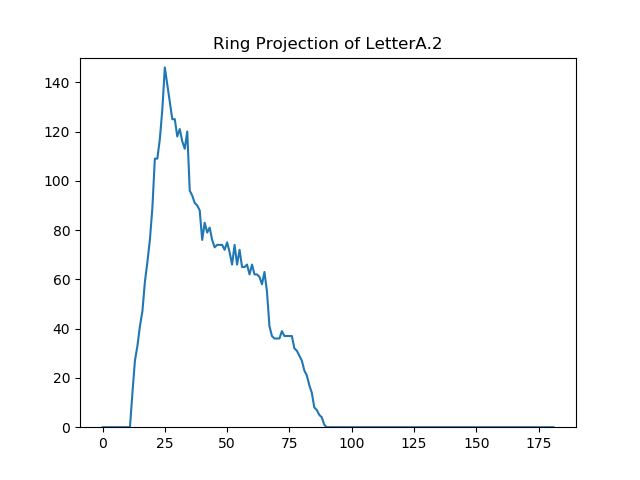

The data file committed next to this chart (first rows):
Radius; Value
0; 0
1; 0
2; 0
3; 0
4; 0
5; 0
6; 0
7; 0
8; 0
9; 0
10; 0
11; 0
12; 14
13; 27
14; 33
15; 41
16; 47
17; 59
18; 67
19; 76
20; 89
21; 109
22; 109
23; 117
24; 129
25; 146
26; 139
27; 132
28; 125
29; 125
30; 118
31; 121
32; 116
33; 113
34; 120
35; 96
36; 94
37; 91
38; 90
39; 88
40; 76
41; 83
42; 79
43; 81
44; 76
45; 73
46; 74
47; 74
48; 74
49; 72
50; 75
51; 71
52; 66
53; 74
54; 66
55; 72
56; 65
57; 65
58; 66
59; 62
... 122 more rows
